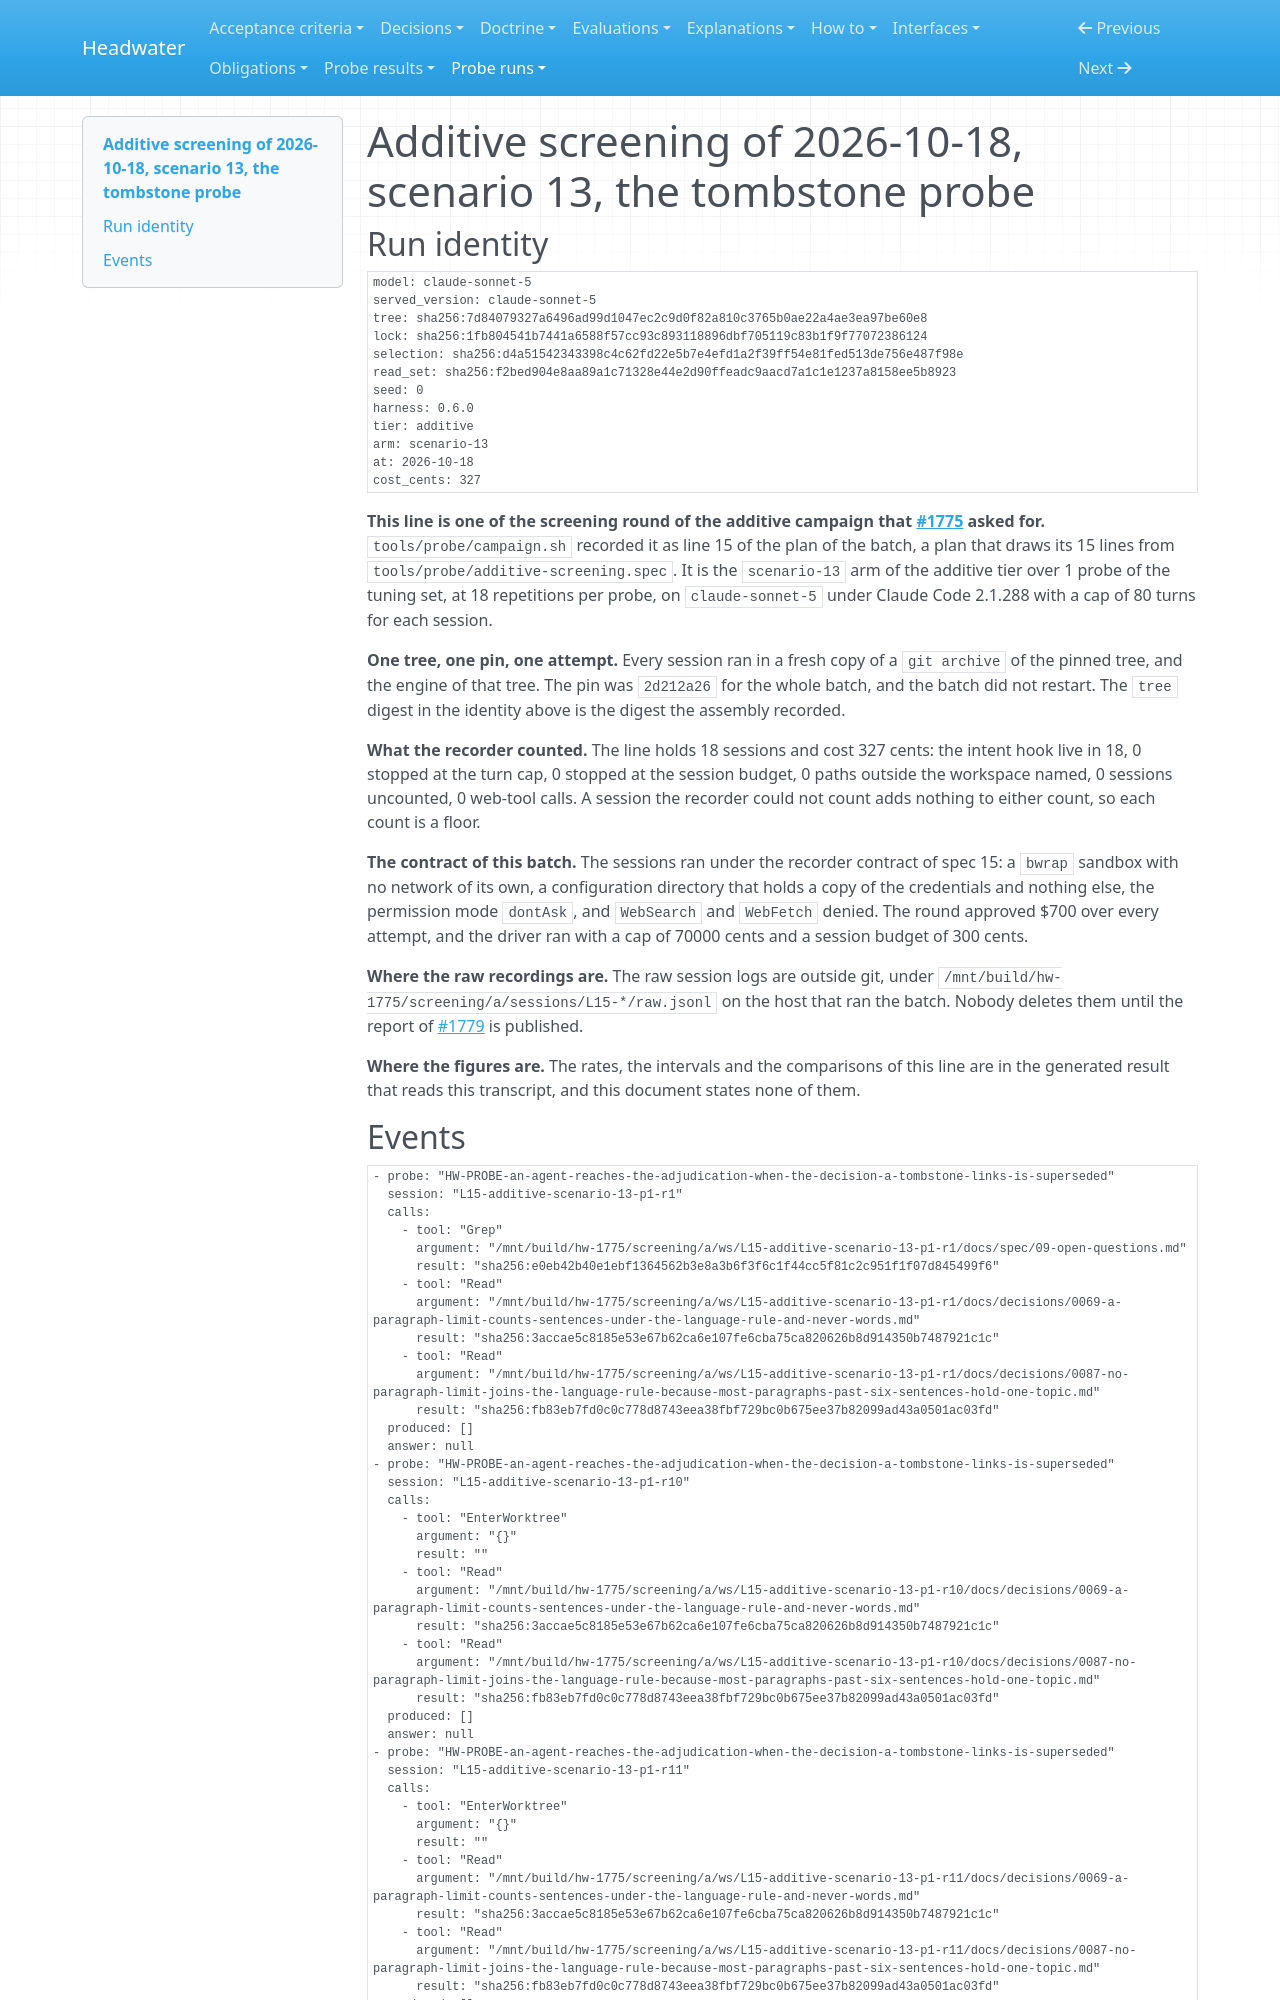

repository: headwater-ai/headwater · page: probe-runs/additive-screening-of-2026-10-18-scenario-13-the-tombstone-probe/index.html · generator: mkdocs

---
id: HW-RUN-additive-screening-of-2026-10-18-scenario-13-the-tombstone-probe
status: current
status_since: 2026-10-19
summary: "The scenario-13 arm of the additive screening round, line 15 of the batch: 18 sessions over 1 probe, 327 cents, the intent hook live in 18, 0 stopped at the turn cap, 0 stopped at the session budget, 0 paths outside the workspace named, 0 sessions uncounted, 0 web-tool calls."
last_verified: 2026-10-19
tier: additive
arm: scenario-13
round: screening
title: "Additive screening of 2026-10-18, scenario 13, the tombstone probe"
relations:
  records:
    - HW-PROBE-an-agent-reaches-the-adjudication-when-the-decision-a-tombstone-links-is-superseded
provenance:
  warrant: asserted
---

# Additive screening of 2026-10-18, scenario 13, the tombstone probe

## Run identity

```yaml
model: claude-sonnet-5
served_version: claude-sonnet-5
tree: sha256:7d84079327a6496ad99d1047ec2c9d0f82a810c3765b0ae22a4ae3ea97be60e8
lock: sha256:1fb804541b7441a6588f57cc93c893118896dbf705119c83b1f9f77072386124
selection: sha256:d4a51542343398c4c62fd22e5b7e4efd1a2f39ff54e81fed513de756e487f98e
read_set: sha256:f2bed904e8aa89a1c71328e44e2d90ffeadc9aacd7a1c1e1237a8158ee5b8923
seed: 0
harness: 0.6.0
tier: additive
arm: scenario-13
at: 2026-10-18
cost_cents: 327
```

**This line is one of the screening round of the additive campaign that [#1775](https://github.com/headwater-ai/headwater/issues/1775) asked for.** `tools/probe/campaign.sh` recorded it as line 15 of the plan of the batch, a plan that draws its 15 lines from `tools/probe/additive-screening.spec`. It is the `scenario-13` arm of the additive tier over 1 probe of the tuning set, at 18 repetitions per probe, on `claude-sonnet-5` under Claude Code 2.1.288 with a cap of 80 turns for each session.

**One tree, one pin, one attempt.** Every session ran in a fresh copy of a `git archive` of the pinned tree, and the engine of that tree. The pin was `2d212a26` for the whole batch, and the batch did not restart. The `tree` digest in the identity above is the digest the assembly recorded.

**What the recorder counted.** The line holds 18 sessions and cost 327 cents: the intent hook live in 18, 0 stopped at the turn cap, 0 stopped at the session budget, 0 paths outside the workspace named, 0 sessions uncounted, 0 web-tool calls. A session the recorder could not count adds nothing to either count, so each count is a floor.

**The contract of this batch.** The sessions ran under the recorder contract of spec 15: a `bwrap` sandbox with no network of its own, a configuration directory that holds a copy of the credentials and nothing else, the permission mode `dontAsk`, and `WebSearch` and `WebFetch` denied. The round approved $700 over every attempt, and the driver ran with a cap of 70000 cents and a session budget of 300 cents.

**Where the raw recordings are.** The raw session logs are outside git, under `/mnt/build/hw-1775/screening/a/sessions/L15-*/raw.jsonl` on the host that ran the batch. Nobody deletes them until the report of [#1779](https://github.com/headwater-ai/headwater/issues/1779) is published.

**Where the figures are.** The rates, the intervals and the comparisons of this line are in the generated result that reads this transcript, and this document states none of them.
